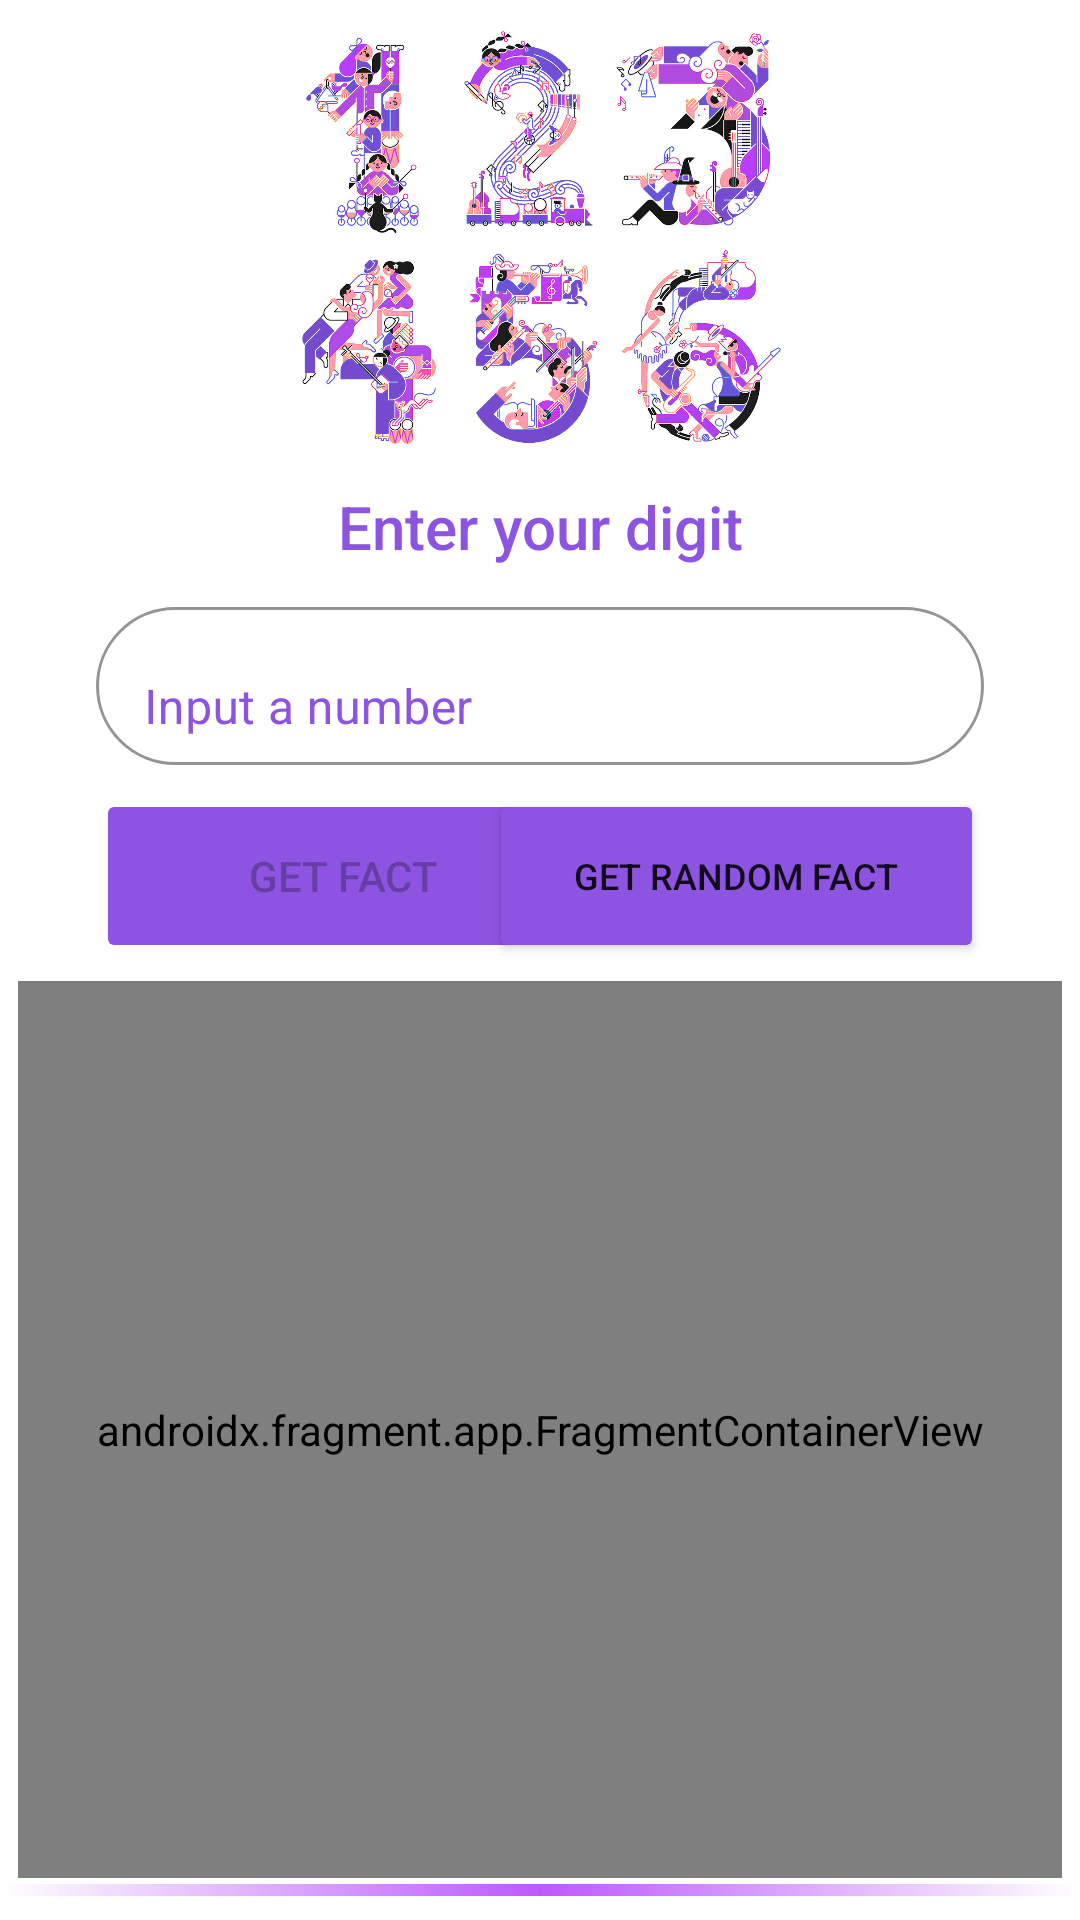

Layout XML and referenced resources for this Android screen:
<!-- AndroidManifest.xml: application theme Theme.InterestingFactsAboutNumbers -->
<!-- res/layout/activity_main.xml -->
<?xml version="1.0" encoding="utf-8"?>
<androidx.constraintlayout.widget.ConstraintLayout xmlns:android="http://schemas.android.com/apk/res/android"
    xmlns:app="http://schemas.android.com/apk/res-auto"
    xmlns:tools="http://schemas.android.com/tools"
    android:layout_width="match_parent"
    android:layout_height="match_parent"
    tools:context=".presentation.MainActivity">

    <ImageView
        android:id="@+id/tv_image"
        android:layout_width="250dp"
        android:layout_height="150dp"
        android:layout_marginTop="4dp"
        app:layout_constraintEnd_toEndOf="parent"
        app:layout_constraintStart_toStartOf="parent"
        app:layout_constraintTop_toTopOf="parent"
        app:srcCompat="@drawable/digits_art" />

    <TextView
        android:id="@+id/tv_enter_digits"
        style="bold"
        android:layout_width="wrap_content"
        android:layout_height="wrap_content"
        android:layout_marginTop="8dp"
        android:text="@string/enter_your_digit"
        android:textAppearance="@style/TextAppearance.AppCompat.Body2"
        android:textColor="@color/violet"
        android:textSize="20sp"
        app:layout_constraintEnd_toEndOf="@+id/tv_image"
        app:layout_constraintStart_toStartOf="@+id/tv_image"
        app:layout_constraintTop_toBottomOf="@+id/tv_image" />

    <com.google.android.material.textfield.TextInputLayout
        android:id="@+id/edit_layout"
        style="@style/Widget.MaterialComponents.TextInputLayout.FilledBox"
        android:layout_width="match_parent"
        android:layout_height="58dp"
        android:layout_marginStart="32dp"
        android:layout_marginTop="8dp"
        android:layout_marginEnd="32dp"
        android:hint="@string/input_number"
        android:textColorHint="@color/violet"
        app:boxBackgroundColor="@color/white"
        app:boxBackgroundMode="outline"
        app:boxCornerRadiusBottomEnd="29dp"
        app:boxCornerRadiusBottomStart="29dp"
        app:boxCornerRadiusTopEnd="29dp"
        app:boxCornerRadiusTopStart="29dp"
        app:hintAnimationEnabled="true"
        app:hintEnabled="true"
        app:layout_constraintEnd_toEndOf="parent"
        app:layout_constraintStart_toStartOf="parent"
        app:layout_constraintTop_toBottomOf="@+id/tv_enter_digits">

        <com.google.android.material.textfield.TextInputEditText
            android:layout_width="match_parent"
            android:layout_height="match_parent"
            android:inputType="number"
            tools:ignore="SpeakableTextPresentCheck" />
    </com.google.android.material.textfield.TextInputLayout>


    <androidx.fragment.app.FragmentContainerView
        android:id="@+id/nav_host_fragment_container"
        class="androidx.navigation.fragment.NavHostFragment"
        android:layout_width="0dp"
        android:layout_height="0dp"
        android:layout_margin="6dp"
        app:defaultNavHost="true"
        app:layout_constraintBottom_toBottomOf="@+id/view"
        app:layout_constraintEnd_toEndOf="parent"
        app:layout_constraintStart_toStartOf="parent"
        app:layout_constraintTop_toBottomOf="@+id/bt_get_fact"
        app:navGraph="@navigation/nav_graph" />

    <Button
        android:id="@+id/bt_get_fact"
        android:layout_width="165dp"
        android:layout_height="58dp"
        android:layout_marginTop="8dp"
        android:enabled="false"
        android:text="@string/get_fact"
        app:backgroundTint="@color/violet"
        app:cornerRadius="29dp"
        app:layout_constraintStart_toStartOf="@id/edit_layout"
        app:layout_constraintTop_toBottomOf="@id/edit_layout" />

    <Button
        android:id="@+id/bt_get_random_fact"
        android:layout_width="165dp"
        android:layout_height="58dp"
        android:text="@string/get_random_fact"
        android:textSize="12sp"
        app:backgroundTint="@color/violet"
        app:cornerRadius="29dp"
        app:layout_constraintBottom_toBottomOf="@+id/bt_get_fact"
        app:layout_constraintEnd_toEndOf="@id/edit_layout"
        app:layout_constraintTop_toTopOf="@+id/bt_get_fact" />

    <ImageView
        android:id="@+id/view"
        android:layout_width="match_parent"
        android:layout_height="4dp"
        android:layout_marginBottom="8dp"
        android:src="@drawable/separator_line"
        app:layout_constraintBottom_toBottomOf="parent"
        app:layout_constraintEnd_toEndOf="parent"
        app:layout_constraintStart_toStartOf="parent" />

</androidx.constraintlayout.widget.ConstraintLayout>
<!-- resources referenced by this layout -->
<resources>
  <color name="violet">#8C54E0</color>
  <color name="white">#FFFFFFFF</color>
  <!-- drawable digits_art: jpg bitmap (drawable, 523320 bytes) -->
  <!-- drawable separator_line (drawable) -->
  <?xml version="1.0" encoding="utf-8"?>
  <shape xmlns:android="http://schemas.android.com/apk/res/android"
      android:shape="rectangle" >
  
      <gradient
          android:angle="0"
          android:centerColor="#BC59FC"
          android:endColor="@color/white"
          android:startColor="@color/white" />
  
  </shape>
  <string name="enter_your_digit">Enter your digit</string>
  <string name="get_fact">Get fact</string>
  <string name="get_random_fact">Get random fact</string>
  <string name="input_number">Input a number</string>
  <style name="Theme.InterestingFactsAboutNumbers" parent="Theme.MaterialComponents.DayNight.DarkActionBar">
          
          <item name="colorPrimary">@color/purple_500</item>
          <item name="colorPrimaryVariant">@color/purple_700</item>
          <item name="colorOnPrimary">@color/white</item>
          
          <item name="colorSecondary">@color/teal_200</item>
          <item name="colorSecondaryVariant">@color/teal_700</item>
          <item name="colorOnSecondary">@color/black</item>
          
          <item name="android:statusBarColor" tools:targetApi="l">?attr/colorPrimaryVariant</item>
          
      </style>
  <color name="purple_500">#FF6200EE</color>
  <color name="purple_700">#FF3700B3</color>
  <color name="teal_200">#FF03DAC5</color>
  <color name="teal_700">#FF018786</color>
  <color name="black">#FF000000</color>
</resources>
